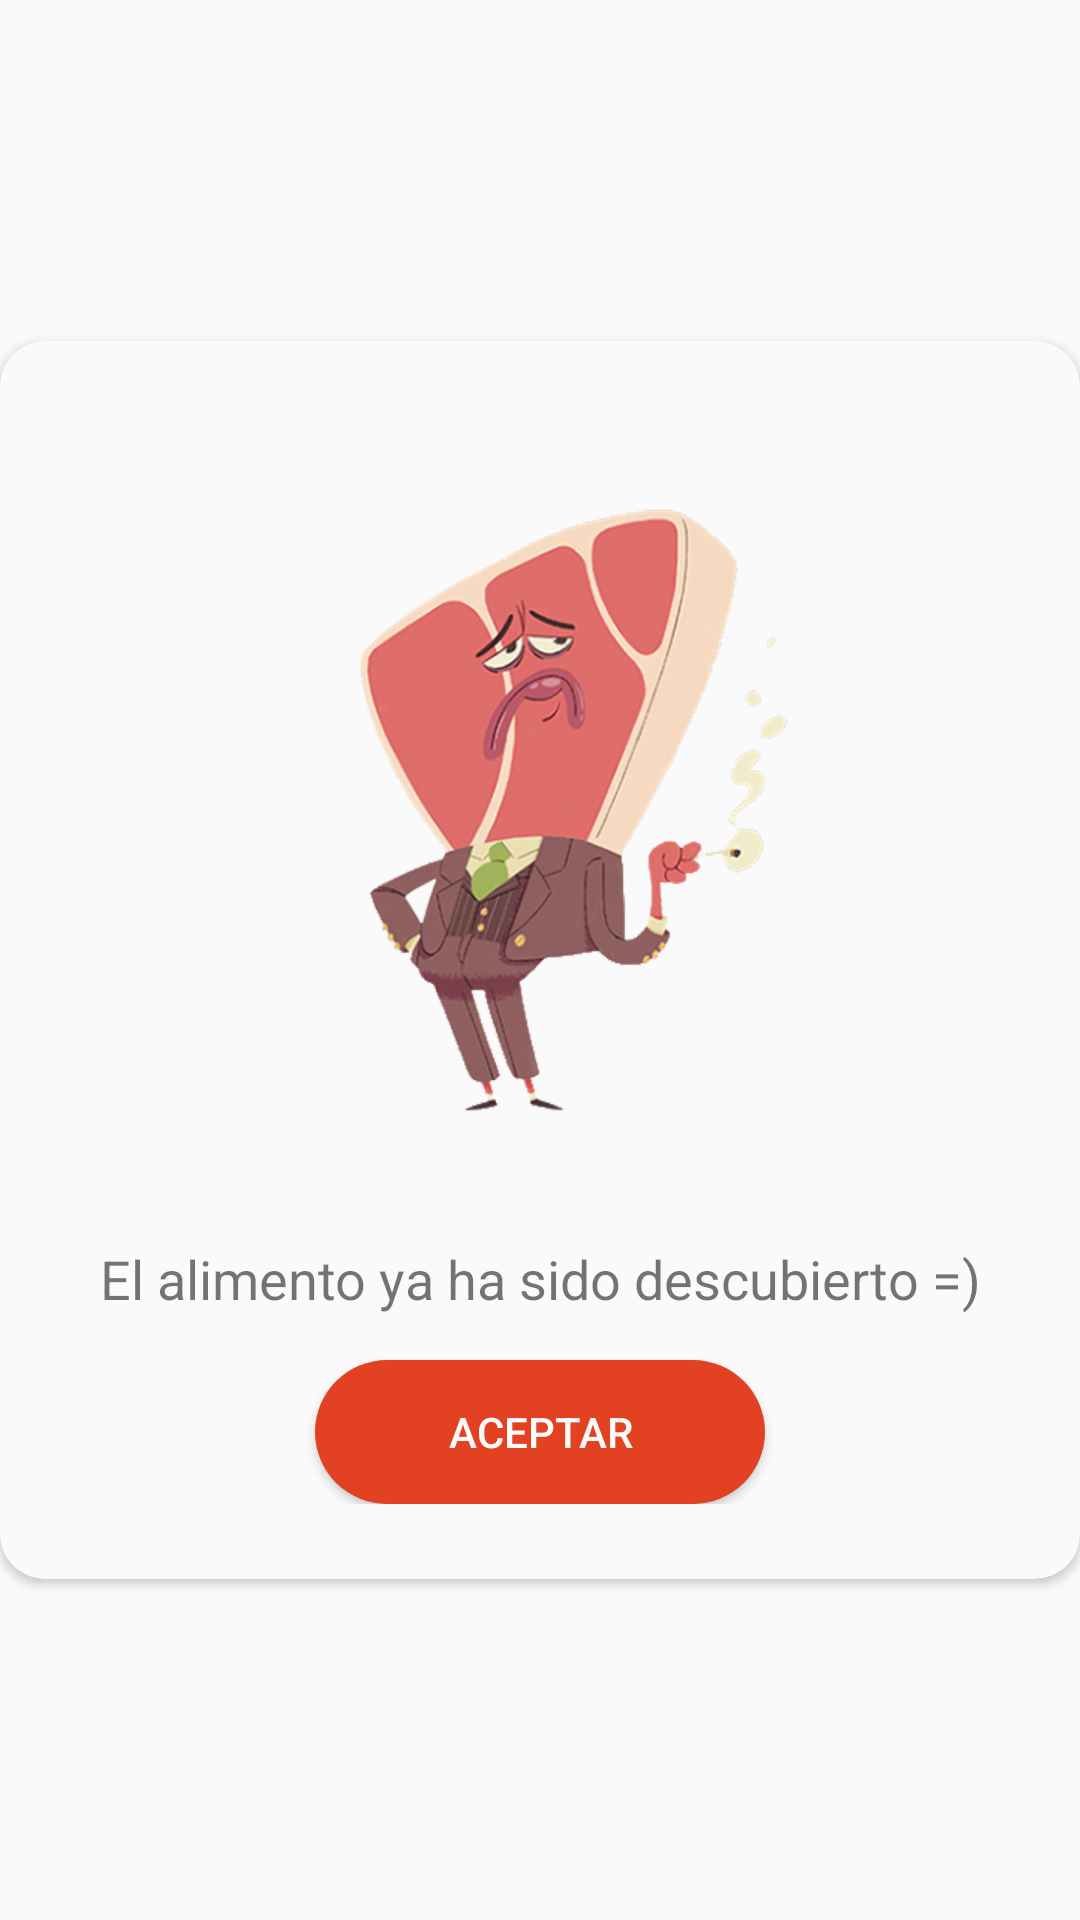

Android layout source for this screen:
<!-- AndroidManifest.xml: application theme AppTheme -->
<!-- res/layout/alimentoyadescubiertopopup.xml -->
<?xml version="1.0" encoding="utf-8"?>
<RelativeLayout xmlns:android="http://schemas.android.com/apk/res/android"
    xmlns:tools="http://schemas.android.com/tools"
    android:layout_width="match_parent"
    android:layout_height="match_parent"
    xmlns:app="http://schemas.android.com/apk/res-auto"
    android:layout_marginLeft="5dp"
    android:layout_marginRight="5dp"
    android:gravity="center"
    tools:ignore="MissingPrefix">

    <android.support.v7.widget.CardView
        android:layout_width="match_parent"
        android:layout_height="wrap_content"
        app:cardCornerRadius="15dp"
        app:cardBackgroundColor="@color/white"
        android:layout_alignParentTop="true"
        android:layout_alignParentLeft="true"
        android:layout_alignParentStart="true">

        <LinearLayout
            android:layout_width="match_parent"
            android:layout_height="wrap_content"
            android:orientation="vertical">

            <LinearLayout
                android:layout_width="match_parent"
                android:layout_height="wrap_content"
                android:orientation="vertical"
                android:layout_marginTop="25dp"
                android:layout_marginBottom="25dp">
                <ImageView
                    android:id="@+id/alimento_popup"
                    android:layout_width="match_parent"
                    android:layout_height="wrap_content"
                    android:src="@drawable/av6"
                    android:layout_marginBottom="15dp"
                    android:layout_gravity="center"/>
                <TextView
                    fontPath="fonts/dosis-semibold.ttf"
                    android:layout_width="match_parent"
                    android:layout_height="wrap_content"
                    android:layout_marginLeft="20dp"
                    android:layout_marginRight="20dp"
                    android:textAlignment="center"
                    android:textSize="18sp"
                    android:text="El alimento ya ha sido descubierto =)"/>

                <Button
                    android:id="@+id/botonAceptar"
                    android:layout_width="150dp"
                    android:layout_height="wrap_content"
                    android:text="Aceptar"
                    android:textColor="@color/white"
                    android:background="@drawable/boton_rojo_redondo"
                    android:layout_marginTop="15dp"
                    android:layout_gravity="center_horizontal"/>

            </LinearLayout>

        </LinearLayout>

    </android.support.v7.widget.CardView>

</RelativeLayout>
<!-- resources referenced by this layout -->
<resources>
  <color name="white">#fafafa</color>
  <!-- drawable av6: png bitmap (drawable-hdpi, 77874 bytes) -->
  <!-- drawable boton_rojo_redondo (drawable) -->
  <?xml version="1.0" encoding="utf-8"?>
  <shape xmlns:android="http://schemas.android.com/apk/res/android"
      android:shape="rectangle">
      <corners
          android:radius="50dp"/>
      <solid
          android:color="#E34222"/>
  </shape>
  <style name="AppTheme" parent="Theme.AppCompat.Light.NoActionBar">
          
          <item name="colorPrimary">@color/colorPrimary</item>
          <item name="colorPrimaryDark">@color/colorPrimaryDark</item>
          <item name="colorAccent">@color/colorAccent</item>
          <item name="coordinatorLayoutStyle">@style/Widget.Design.CoordinatorLayout</item>
      </style>
  <color name="colorPrimary">#3F51B5</color>
  <color name="colorPrimaryDark">#303F9F</color>
  <color name="colorAccent">#FF4081</color>
</resources>
